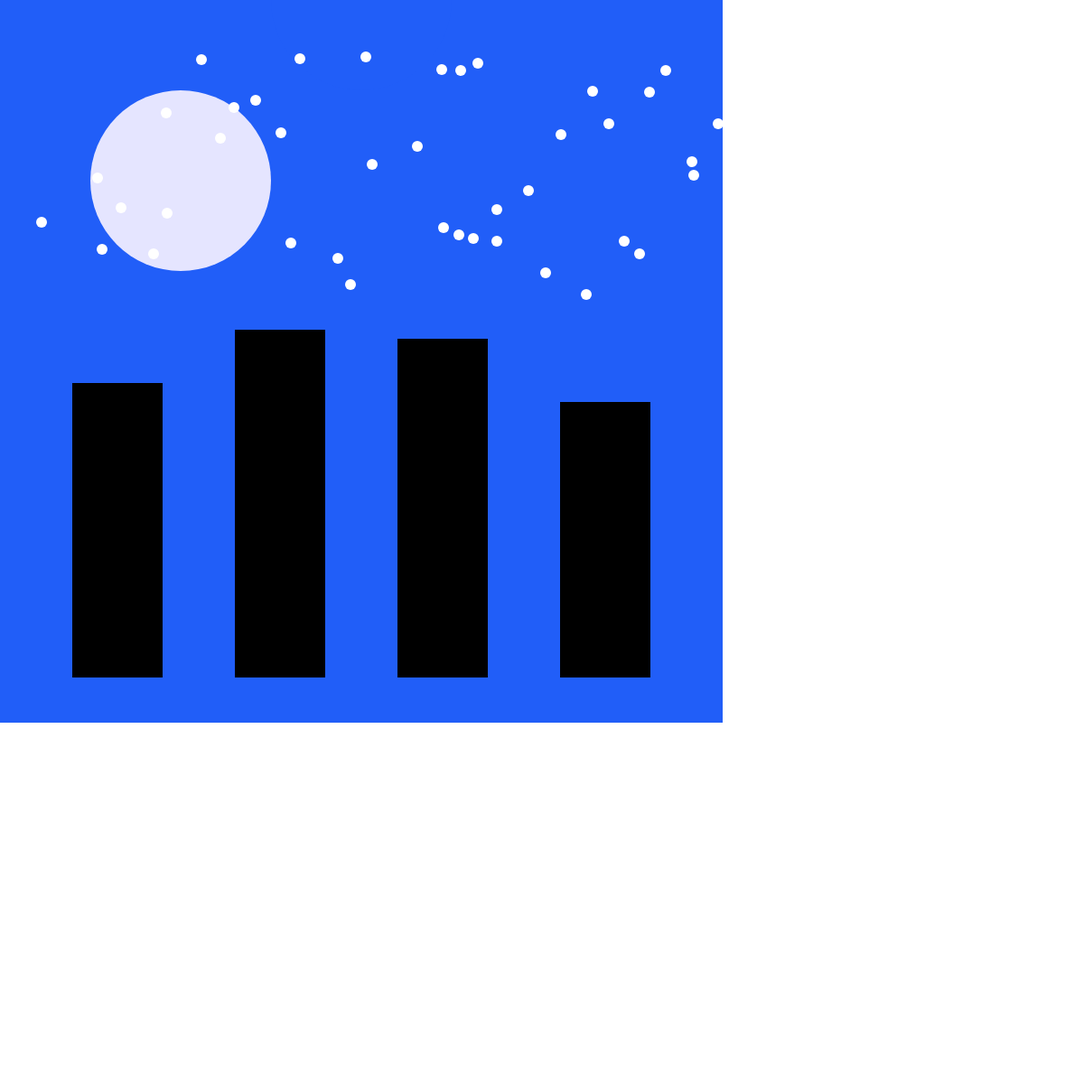
t = 0.00 s
t = 3.00 s: frame unchanged from t = 0.00 s, image omitted
t = 4.00 s: frame unchanged from t = 0.00 s, image omitted
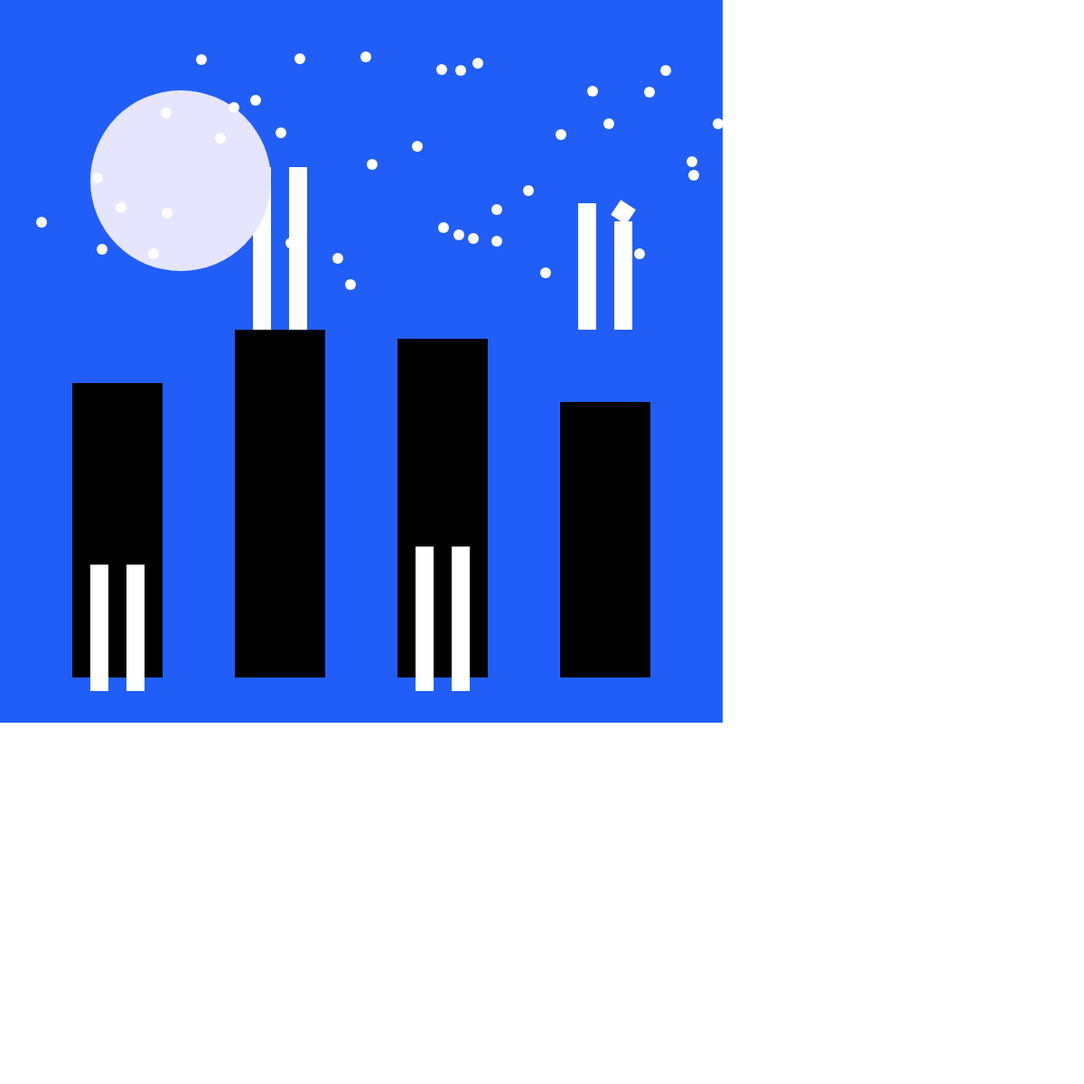
t = 6.00 s
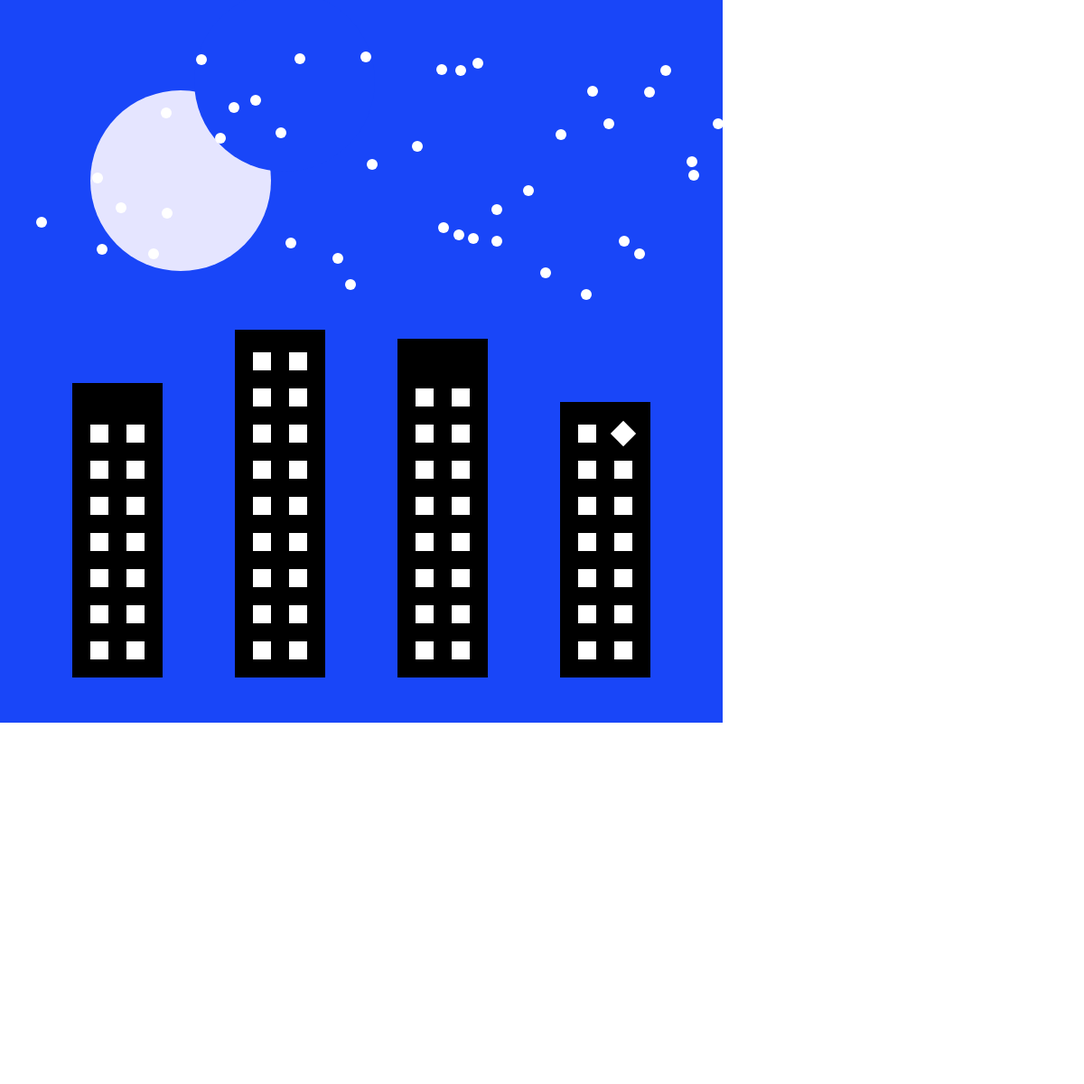
t = 8.00 s
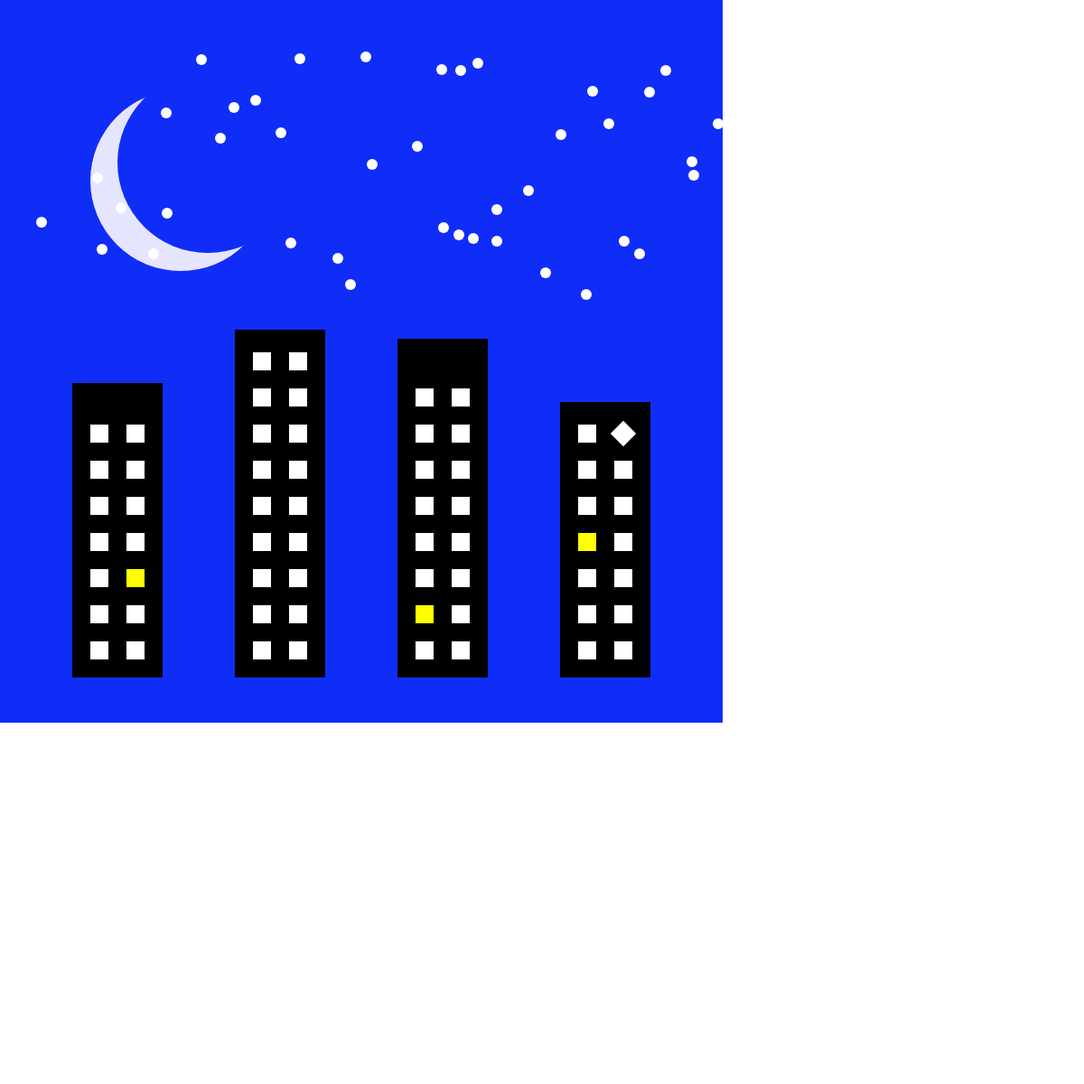
t = 10.00 s

The animated SVG that drew these frames (rendered in a browser with its animation timeline set to each time). Animation: 96 SMIL elements (animate=86,animateTransform=10); frames cover the first 10.00 s, repeats indefinitely.

<svg width="1600" height="1600" version="1.1"
	xmlns="http://www.w3.org/2000/svg">

<rect id="background" x="0" y="0" width="800" height="800" fill="rgb(33,94,248)" visibility="visible" >

	<animate attributeType="xml" begin="6000ms" dur="4000ms" attributeName="fill" from="rgb(33,94,248)" to="rgb(16,45,248)" fill="freeze" />
</rect>

<rect id="B0" x="80" y="424" width="100" height="326" fill="rgb(0,0,0)" visibility="visible" >

</rect>

<rect id="B1" x="260" y="365" width="100" height="385" fill="rgb(0,0,0)" visibility="visible" >

</rect>

<rect id="B2" x="440" y="375" width="100" height="375" fill="rgb(0,0,0)" visibility="visible" >

</rect>

<rect id="B3" x="620" y="445" width="100" height="305" fill="rgb(0,0,0)" visibility="visible" >

</rect>

<rect id="window000" x="100" y="850" width="20" height="20" fill="rgb(255,255,255)" visibility="visible" >

	<animate attributeType="xml" begin="3000ms" dur="4000ms" attributeName="y" from="850" to="710" fill="freeze" />
</rect>

<rect id="window001" x="140" y="850" width="20" height="20" fill="rgb(255,255,255)" visibility="visible" >

	<animate attributeType="xml" begin="3000ms" dur="4000ms" attributeName="y" from="850" to="710" fill="freeze" />
</rect>

<rect id="window010" x="100" y="890" width="20" height="20" fill="rgb(255,255,255)" visibility="visible" >

	<animate attributeType="xml" begin="3000ms" dur="4000ms" attributeName="y" from="890" to="670" fill="freeze" />
</rect>

<rect id="window011" x="140" y="890" width="20" height="20" fill="rgb(255,255,255)" visibility="visible" >

	<animate attributeType="xml" begin="3000ms" dur="4000ms" attributeName="y" from="890" to="670" fill="freeze" />
</rect>

<rect id="window020" x="100" y="930" width="20" height="20" fill="rgb(255,255,255)" visibility="visible" >

	<animate attributeType="xml" begin="3000ms" dur="4000ms" attributeName="y" from="930" to="630" fill="freeze" />
</rect>

<rect id="window021" x="140" y="930" width="20" height="20" fill="rgb(255,255,255)" visibility="visible" >

	<animate attributeType="xml" begin="3000ms" dur="4000ms" attributeName="y" from="930" to="630" fill="freeze" />
	<animate attributeType="xml" begin="9200ms" dur="500ms" attributeName="fill" from="rgb(255,255,255)" to="rgb(255,255,0)" fill="freeze" />
</rect>

<rect id="window030" x="100" y="970" width="20" height="20" fill="rgb(255,255,255)" visibility="visible" >

	<animate attributeType="xml" begin="3000ms" dur="4000ms" attributeName="y" from="970" to="590" fill="freeze" />
</rect>

<rect id="window031" x="140" y="970" width="20" height="20" fill="rgb(255,255,255)" visibility="visible" >

	<animate attributeType="xml" begin="3000ms" dur="4000ms" attributeName="y" from="970" to="590" fill="freeze" />
</rect>

<rect id="window040" x="100" y="1010" width="20" height="20" fill="rgb(255,255,255)" visibility="visible" >

	<animate attributeType="xml" begin="3000ms" dur="4000ms" attributeName="y" from="1010" to="550" fill="freeze" />
</rect>

<rect id="window041" x="140" y="1010" width="20" height="20" fill="rgb(255,255,255)" visibility="visible" >

	<animate attributeType="xml" begin="3000ms" dur="4000ms" attributeName="y" from="1010" to="550" fill="freeze" />
	<animate attributeType="xml" begin="15700ms" dur="500ms" attributeName="fill" from="rgb(255,255,255)" to="rgb(255,255,0)" fill="freeze" />
</rect>

<rect id="window050" x="100" y="1050" width="20" height="20" fill="rgb(255,255,255)" visibility="visible" >

	<animate attributeType="xml" begin="3000ms" dur="4000ms" attributeName="y" from="1050" to="510" fill="freeze" />
</rect>

<rect id="window051" x="140" y="1050" width="20" height="20" fill="rgb(255,255,255)" visibility="visible" >

	<animate attributeType="xml" begin="3000ms" dur="4000ms" attributeName="y" from="1050" to="510" fill="freeze" />
</rect>

<rect id="window060" x="100" y="1090" width="20" height="20" fill="rgb(255,255,255)" visibility="visible" >

	<animate attributeType="xml" begin="3000ms" dur="4000ms" attributeName="y" from="1090" to="470" fill="freeze" />
	<animate attributeType="xml" begin="15700ms" dur="500ms" attributeName="fill" from="rgb(255,255,255)" to="rgb(255,255,0)" fill="freeze" />
</rect>

<rect id="window061" x="140" y="1090" width="20" height="20" fill="rgb(255,255,255)" visibility="visible" >

	<animate attributeType="xml" begin="3000ms" dur="4000ms" attributeName="y" from="1090" to="470" fill="freeze" />
	<animate attributeType="xml" begin="10300ms" dur="500ms" attributeName="fill" from="rgb(255,255,255)" to="rgb(255,255,0)" fill="freeze" />
</rect>

<rect id="window100" x="280" y="-750" width="20" height="20" fill="rgb(255,255,255)" visibility="visible" >

	<animate attributeType="xml" begin="3000ms" dur="4000ms" attributeName="y" from="-750" to="710" fill="freeze" />
</rect>

<rect id="window101" x="320" y="-750" width="20" height="20" fill="rgb(255,255,255)" visibility="visible" >

	<animate attributeType="xml" begin="3000ms" dur="4000ms" attributeName="y" from="-750" to="710" fill="freeze" />
	<animate attributeType="xml" begin="11800ms" dur="500ms" attributeName="fill" from="rgb(255,255,255)" to="rgb(255,255,0)" fill="freeze" />
</rect>

<rect id="window110" x="280" y="-710" width="20" height="20" fill="rgb(255,255,255)" visibility="visible" >

	<animate attributeType="xml" begin="3000ms" dur="4000ms" attributeName="y" from="-710" to="670" fill="freeze" />
	<animate attributeType="xml" begin="10500ms" dur="500ms" attributeName="fill" from="rgb(255,255,255)" to="rgb(255,255,0)" fill="freeze" />
</rect>

<rect id="window111" x="320" y="-710" width="20" height="20" fill="rgb(255,255,255)" visibility="visible" >

	<animate attributeType="xml" begin="3000ms" dur="4000ms" attributeName="y" from="-710" to="670" fill="freeze" />
</rect>

<rect id="window120" x="280" y="-670" width="20" height="20" fill="rgb(255,255,255)" visibility="visible" >

	<animate attributeType="xml" begin="3000ms" dur="4000ms" attributeName="y" from="-670" to="630" fill="freeze" />
</rect>

<rect id="window121" x="320" y="-670" width="20" height="20" fill="rgb(255,255,255)" visibility="visible" >

	<animate attributeType="xml" begin="3000ms" dur="4000ms" attributeName="y" from="-670" to="630" fill="freeze" />
</rect>

<rect id="window130" x="280" y="-630" width="20" height="20" fill="rgb(255,255,255)" visibility="visible" >

	<animate attributeType="xml" begin="3000ms" dur="4000ms" attributeName="y" from="-630" to="590" fill="freeze" />
</rect>

<rect id="window131" x="320" y="-630" width="20" height="20" fill="rgb(255,255,255)" visibility="visible" >

	<animate attributeType="xml" begin="3000ms" dur="4000ms" attributeName="y" from="-630" to="590" fill="freeze" />
	<animate attributeType="xml" begin="15800ms" dur="500ms" attributeName="fill" from="rgb(255,255,255)" to="rgb(255,255,0)" fill="freeze" />
</rect>

<rect id="window140" x="280" y="-590" width="20" height="20" fill="rgb(255,255,255)" visibility="visible" >

	<animate attributeType="xml" begin="3000ms" dur="4000ms" attributeName="y" from="-590" to="550" fill="freeze" />
</rect>

<rect id="window141" x="320" y="-590" width="20" height="20" fill="rgb(255,255,255)" visibility="visible" >

	<animate attributeType="xml" begin="3000ms" dur="4000ms" attributeName="y" from="-590" to="550" fill="freeze" />
</rect>

<rect id="window150" x="280" y="-550" width="20" height="20" fill="rgb(255,255,255)" visibility="visible" >

	<animate attributeType="xml" begin="3000ms" dur="4000ms" attributeName="y" from="-550" to="510" fill="freeze" />
</rect>

<rect id="window151" x="320" y="-550" width="20" height="20" fill="rgb(255,255,255)" visibility="visible" >

	<animate attributeType="xml" begin="3000ms" dur="4000ms" attributeName="y" from="-550" to="510" fill="freeze" />
	<animate attributeType="xml" begin="10900ms" dur="500ms" attributeName="fill" from="rgb(255,255,255)" to="rgb(255,255,0)" fill="freeze" />
</rect>

<rect id="window160" x="280" y="-510" width="20" height="20" fill="rgb(255,255,255)" visibility="visible" >

	<animate attributeType="xml" begin="3000ms" dur="4000ms" attributeName="y" from="-510" to="470" fill="freeze" />
</rect>

<rect id="window161" x="320" y="-510" width="20" height="20" fill="rgb(255,255,255)" visibility="visible" >

	<animate attributeType="xml" begin="3000ms" dur="4000ms" attributeName="y" from="-510" to="470" fill="freeze" />
</rect>

<rect id="window170" x="280" y="-470" width="20" height="20" fill="rgb(255,255,255)" visibility="visible" >

	<animate attributeType="xml" begin="3000ms" dur="4000ms" attributeName="y" from="-470" to="430" fill="freeze" />
</rect>

<rect id="window171" x="320" y="-470" width="20" height="20" fill="rgb(255,255,255)" visibility="visible" >

	<animate attributeType="xml" begin="3000ms" dur="4000ms" attributeName="y" from="-470" to="430" fill="freeze" />
</rect>

<rect id="window180" x="280" y="-430" width="20" height="20" fill="rgb(255,255,255)" visibility="visible" >

	<animate attributeType="xml" begin="3000ms" dur="4000ms" attributeName="y" from="-430" to="390" fill="freeze" />
</rect>

<rect id="window181" x="320" y="-430" width="20" height="20" fill="rgb(255,255,255)" visibility="visible" >

	<animate attributeType="xml" begin="3000ms" dur="4000ms" attributeName="y" from="-430" to="390" fill="freeze" />
</rect>

<rect id="window200" x="460" y="850" width="20" height="20" fill="rgb(255,255,255)" visibility="visible" >

	<animate attributeType="xml" begin="3000ms" dur="4000ms" attributeName="y" from="850" to="710" fill="freeze" />
	<animate attributeType="xml" begin="13700ms" dur="500ms" attributeName="fill" from="rgb(255,255,255)" to="rgb(255,255,0)" fill="freeze" />
</rect>

<rect id="window201" x="500" y="850" width="20" height="20" fill="rgb(255,255,255)" visibility="visible" >

	<animate attributeType="xml" begin="3000ms" dur="4000ms" attributeName="y" from="850" to="710" fill="freeze" />
</rect>

<rect id="window210" x="460" y="890" width="20" height="20" fill="rgb(255,255,255)" visibility="visible" >

	<animate attributeType="xml" begin="3000ms" dur="4000ms" attributeName="y" from="890" to="670" fill="freeze" />
	<animate attributeType="xml" begin="9300ms" dur="500ms" attributeName="fill" from="rgb(255,255,255)" to="rgb(255,255,0)" fill="freeze" />
</rect>

<rect id="window211" x="500" y="890" width="20" height="20" fill="rgb(255,255,255)" visibility="visible" >

	<animate attributeType="xml" begin="3000ms" dur="4000ms" attributeName="y" from="890" to="670" fill="freeze" />
</rect>

<rect id="window220" x="460" y="930" width="20" height="20" fill="rgb(255,255,255)" visibility="visible" >

	<animate attributeType="xml" begin="3000ms" dur="4000ms" attributeName="y" from="930" to="630" fill="freeze" />
</rect>

<rect id="window221" x="500" y="930" width="20" height="20" fill="rgb(255,255,255)" visibility="visible" >

	<animate attributeType="xml" begin="3000ms" dur="4000ms" attributeName="y" from="930" to="630" fill="freeze" />
</rect>

<rect id="window230" x="460" y="970" width="20" height="20" fill="rgb(255,255,255)" visibility="visible" >

	<animate attributeType="xml" begin="3000ms" dur="4000ms" attributeName="y" from="970" to="590" fill="freeze" />
</rect>

<rect id="window231" x="500" y="970" width="20" height="20" fill="rgb(255,255,255)" visibility="visible" >

	<animate attributeType="xml" begin="3000ms" dur="4000ms" attributeName="y" from="970" to="590" fill="freeze" />
</rect>

<rect id="window240" x="460" y="1010" width="20" height="20" fill="rgb(255,255,255)" visibility="visible" >

	<animate attributeType="xml" begin="3000ms" dur="4000ms" attributeName="y" from="1010" to="550" fill="freeze" />
</rect>

<rect id="window241" x="500" y="1010" width="20" height="20" fill="rgb(255,255,255)" visibility="visible" >

	<animate attributeType="xml" begin="3000ms" dur="4000ms" attributeName="y" from="1010" to="550" fill="freeze" />
	<animate attributeType="xml" begin="12200ms" dur="500ms" attributeName="fill" from="rgb(255,255,255)" to="rgb(255,255,0)" fill="freeze" />
</rect>

<rect id="window250" x="460" y="1050" width="20" height="20" fill="rgb(255,255,255)" visibility="visible" >

	<animate attributeType="xml" begin="3000ms" dur="4000ms" attributeName="y" from="1050" to="510" fill="freeze" />
	<animate attributeType="xml" begin="13800ms" dur="500ms" attributeName="fill" from="rgb(255,255,255)" to="rgb(255,255,0)" fill="freeze" />
</rect>

<rect id="window251" x="500" y="1050" width="20" height="20" fill="rgb(255,255,255)" visibility="visible" >

	<animate attributeType="xml" begin="3000ms" dur="4000ms" attributeName="y" from="1050" to="510" fill="freeze" />
</rect>

<rect id="window260" x="460" y="1090" width="20" height="20" fill="rgb(255,255,255)" visibility="visible" >

	<animate attributeType="xml" begin="3000ms" dur="4000ms" attributeName="y" from="1090" to="470" fill="freeze" />
</rect>

<rect id="window261" x="500" y="1090" width="20" height="20" fill="rgb(255,255,255)" visibility="visible" >

	<animate attributeType="xml" begin="3000ms" dur="4000ms" attributeName="y" from="1090" to="470" fill="freeze" />
	<animate attributeType="xml" begin="10600ms" dur="500ms" attributeName="fill" from="rgb(255,255,255)" to="rgb(255,255,0)" fill="freeze" />
</rect>

<rect id="window270" x="460" y="1130" width="20" height="20" fill="rgb(255,255,255)" visibility="visible" >

	<animate attributeType="xml" begin="3000ms" dur="4000ms" attributeName="y" from="1130" to="430" fill="freeze" />
</rect>

<rect id="window271" x="500" y="1130" width="20" height="20" fill="rgb(255,255,255)" visibility="visible" >

	<animate attributeType="xml" begin="3000ms" dur="4000ms" attributeName="y" from="1130" to="430" fill="freeze" />
</rect>

<rect id="window300" x="640" y="-750" width="20" height="20" fill="rgb(255,255,255)" visibility="visible" >

	<animate attributeType="xml" begin="3000ms" dur="4000ms" attributeName="y" from="-750" to="710" fill="freeze" />
</rect>

<rect id="window301" x="680" y="-750" width="20" height="20" fill="rgb(255,255,255)" visibility="visible" >

	<animate attributeType="xml" begin="3000ms" dur="4000ms" attributeName="y" from="-750" to="710" fill="freeze" />
	<animate attributeType="xml" begin="14500ms" dur="500ms" attributeName="fill" from="rgb(255,255,255)" to="rgb(255,255,0)" fill="freeze" />
</rect>

<rect id="window310" x="640" y="-710" width="20" height="20" fill="rgb(255,255,255)" visibility="visible" >

	<animate attributeType="xml" begin="3000ms" dur="4000ms" attributeName="y" from="-710" to="670" fill="freeze" />
	<animate attributeType="xml" begin="11300ms" dur="500ms" attributeName="fill" from="rgb(255,255,255)" to="rgb(255,255,0)" fill="freeze" />
</rect>

<rect id="window311" x="680" y="-710" width="20" height="20" fill="rgb(255,255,255)" visibility="visible" >

	<animate attributeType="xml" begin="3000ms" dur="4000ms" attributeName="y" from="-710" to="670" fill="freeze" />
</rect>

<rect id="window320" x="640" y="-670" width="20" height="20" fill="rgb(255,255,255)" visibility="visible" >

	<animate attributeType="xml" begin="3000ms" dur="4000ms" attributeName="y" from="-670" to="630" fill="freeze" />
</rect>

<rect id="window321" x="680" y="-670" width="20" height="20" fill="rgb(255,255,255)" visibility="visible" >

	<animate attributeType="xml" begin="3000ms" dur="4000ms" attributeName="y" from="-670" to="630" fill="freeze" />
</rect>

<rect id="window330" x="640" y="-630" width="20" height="20" fill="rgb(255,255,255)" visibility="visible" >

	<animate attributeType="xml" begin="3000ms" dur="4000ms" attributeName="y" from="-630" to="590" fill="freeze" />
	<animate attributeType="xml" begin="9100ms" dur="500ms" attributeName="fill" from="rgb(255,255,255)" to="rgb(255,255,0)" fill="freeze" />
</rect>

<rect id="window331" x="680" y="-630" width="20" height="20" fill="rgb(255,255,255)" visibility="visible" >

	<animate attributeType="xml" begin="3000ms" dur="4000ms" attributeName="y" from="-630" to="590" fill="freeze" />
	<animate attributeType="xml" begin="12900ms" dur="500ms" attributeName="fill" from="rgb(255,255,255)" to="rgb(255,255,0)" fill="freeze" />
</rect>

<rect id="window340" x="640" y="-590" width="20" height="20" fill="rgb(255,255,255)" visibility="visible" >

	<animate attributeType="xml" begin="3000ms" dur="4000ms" attributeName="y" from="-590" to="550" fill="freeze" />
</rect>

<rect id="window341" x="680" y="-590" width="20" height="20" fill="rgb(255,255,255)" visibility="visible" >

	<animate attributeType="xml" begin="3000ms" dur="4000ms" attributeName="y" from="-590" to="550" fill="freeze" />
</rect>

<rect id="window350" x="640" y="-550" width="20" height="20" fill="rgb(255,255,255)" visibility="visible" >

	<animate attributeType="xml" begin="3000ms" dur="4000ms" attributeName="y" from="-550" to="510" fill="freeze" />
</rect>

<rect id="window351" x="680" y="-550" width="20" height="20" fill="rgb(255,255,255)" visibility="visible" >

	<animate attributeType="xml" begin="3000ms" dur="4000ms" attributeName="y" from="-550" to="510" fill="freeze" />
	<animate attributeType="xml" begin="11000ms" dur="500ms" attributeName="fill" from="rgb(255,255,255)" to="rgb(255,255,0)" fill="freeze" />
</rect>

<rect id="window360" x="640" y="-510" width="20" height="20" fill="rgb(255,255,255)" visibility="visible" >

	<animate attributeType="xml" begin="3000ms" dur="4000ms" attributeName="y" from="-510" to="470" fill="freeze" />
	<animate attributeType="xml" begin="10900ms" dur="500ms" attributeName="fill" from="rgb(255,255,255)" to="rgb(255,255,0)" fill="freeze" />
<animateTransform attributeName="transform"
	attributeType="XML"
	begin="10900ms"
	type="rotate"
	from="0 650 480"
	to="45 650 480"
	dur="500ms"
	repeatCount="indefinite"/>
<animateTransform attributeName="transform"
	attributeType="XML"
	begin="11400ms"
	type="rotate"
	from="45 650 480"
	to="45 650 480"
	dur="0ms"
	repeatCount="indefinite"/>
<animateTransform attributeName="transform"
	attributeType="XML"
	begin="11400ms"
	type="rotate"
	from="45 650 480"
	to="45 650 480"
	dur="9600ms"
	repeatCount="indefinite"/>
</rect>

<rect id="window361" x="680" y="-510" width="20" height="20" fill="rgb(255,255,255)" visibility="visible" >

	<animate attributeType="xml" begin="3000ms" dur="4000ms" attributeName="y" from="-510" to="470" fill="freeze" />
<animateTransform attributeName="transform"
	attributeType="XML"
	begin="3000ms"
	type="rotate"
	from="0 690 -500"
	to="45 690 480"
	dur="4000ms"
	repeatCount="indefinite"/>
<animateTransform attributeName="transform"
	attributeType="XML"
	begin="7000ms"
	type="rotate"
	from="45 690 480"
	to="45 690 480"
	dur="0ms"
	repeatCount="indefinite"/>
<animateTransform attributeName="transform"
	attributeType="XML"
	begin="7000ms"
	type="rotate"
	from="45 690 480"
	to="45 690 480"
	dur="3900ms"
	repeatCount="indefinite"/>
<animateTransform attributeName="transform"
	attributeType="XML"
	begin="10900ms"
	type="rotate"
	from="45 690 480"
	to="45 690 480"
	dur="0ms"
	repeatCount="indefinite"/>
	<animate attributeType="xml" begin="10900ms" dur="500ms" attributeName="fill" from="rgb(255,255,255)" to="rgb(255,255,0)" fill="freeze" />
<animateTransform attributeName="transform"
	attributeType="XML"
	begin="10900ms"
	type="rotate"
	from="45 690 480"
	to="45 690 480"
	dur="500ms"
	repeatCount="indefinite"/>
<animateTransform attributeName="transform"
	attributeType="XML"
	begin="11400ms"
	type="rotate"
	from="45 690 480"
	to="45 690 480"
	dur="0ms"
	repeatCount="indefinite"/>
<animateTransform attributeName="transform"
	attributeType="XML"
	begin="11400ms"
	type="rotate"
	from="45 690 480"
	to="45 690 480"
	dur="9600ms"
	repeatCount="indefinite"/>
</rect>

<ellipse id="moon" cx="200" cy="200" rx="100" ry="100" fill="rgb(229,229,255)" visibility="visible" >

</ellipse>

<ellipse id="eclipse" cx="400" cy="0" rx="100" ry="100" fill="rgb(33,94,248)" visibility="visible" >

	<animate attributeType="xml" begin="6000ms" dur="4000ms" attributeName="cx" from="400" to="230" fill="freeze" />
	<animate attributeType="xml" begin="6000ms" dur="4000ms" attributeName="cy" from="0" to="180" fill="freeze" />
	<animate attributeType="xml" begin="6000ms" dur="4000ms" attributeName="fill" from="rgb(33,94,248)" to="rgb(16,45,248)" fill="freeze" />
</ellipse>

<ellipse id="star0" cx="223" cy="66" rx="6" ry="6" fill="rgb(255,255,255)" visibility="visible" >

</ellipse>

<ellipse id="star1" cx="585" cy="211" rx="6" ry="6" fill="rgb(255,255,255)" visibility="visible" >

</ellipse>

<ellipse id="star2" cx="489" cy="77" rx="6" ry="6" fill="rgb(255,255,255)" visibility="visible" >

</ellipse>

<ellipse id="star3" cx="374" cy="286" rx="6" ry="6" fill="rgb(255,255,255)" visibility="visible" >

</ellipse>

<ellipse id="star4" cx="708" cy="281" rx="6" ry="6" fill="rgb(255,255,255)" visibility="visible" >

</ellipse>

<ellipse id="star5" cx="508" cy="260" rx="6" ry="6" fill="rgb(255,255,255)" visibility="visible" >

</ellipse>

<ellipse id="star6" cx="529" cy="70" rx="6" ry="6" fill="rgb(255,255,255)" visibility="visible" >

</ellipse>

<ellipse id="star7" cx="332" cy="65" rx="6" ry="6" fill="rgb(255,255,255)" visibility="visible" >

</ellipse>

<ellipse id="star8" cx="311" cy="147" rx="6" ry="6" fill="rgb(255,255,255)" visibility="visible" >

</ellipse>

<ellipse id="star9" cx="170" cy="281" rx="6" ry="6" fill="rgb(255,255,255)" visibility="visible" >

</ellipse>

<ellipse id="star10" cx="719" cy="102" rx="6" ry="6" fill="rgb(255,255,255)" visibility="visible" >

</ellipse>

<ellipse id="star11" cx="524" cy="264" rx="6" ry="6" fill="rgb(255,255,255)" visibility="visible" >

</ellipse>

<ellipse id="star12" cx="768" cy="194" rx="6" ry="6" fill="rgb(255,255,255)" visibility="visible" >

</ellipse>

<ellipse id="star13" cx="766" cy="179" rx="6" ry="6" fill="rgb(255,255,255)" visibility="visible" >

</ellipse>

<ellipse id="star14" cx="510" cy="78" rx="6" ry="6" fill="rgb(255,255,255)" visibility="visible" >

</ellipse>

<ellipse id="star15" cx="621" cy="149" rx="6" ry="6" fill="rgb(255,255,255)" visibility="visible" >

</ellipse>

<ellipse id="star16" cx="491" cy="252" rx="6" ry="6" fill="rgb(255,255,255)" visibility="visible" >

</ellipse>

<ellipse id="star17" cx="405" cy="63" rx="6" ry="6" fill="rgb(255,255,255)" visibility="visible" >

</ellipse>

<ellipse id="star18" cx="550" cy="267" rx="6" ry="6" fill="rgb(255,255,255)" visibility="visible" >

</ellipse>

<ellipse id="star19" cx="108" cy="197" rx="6" ry="6" fill="rgb(255,255,255)" visibility="visible" >

</ellipse>

<ellipse id="star20" cx="737" cy="78" rx="6" ry="6" fill="rgb(255,255,255)" visibility="visible" >

</ellipse>

<ellipse id="star21" cx="795" cy="137" rx="6" ry="6" fill="rgb(255,255,255)" visibility="visible" >

</ellipse>

<ellipse id="star22" cx="184" cy="125" rx="6" ry="6" fill="rgb(255,255,255)" visibility="visible" >

</ellipse>

<ellipse id="star23" cx="134" cy="230" rx="6" ry="6" fill="rgb(255,255,255)" visibility="visible" >

</ellipse>

<ellipse id="star24" cx="244" cy="153" rx="6" ry="6" fill="rgb(255,255,255)" visibility="visible" >

</ellipse>

<ellipse id="star25" cx="259" cy="119" rx="6" ry="6" fill="rgb(255,255,255)" visibility="visible" >

</ellipse>

<ellipse id="star26" cx="322" cy="269" rx="6" ry="6" fill="rgb(255,255,255)" visibility="visible" >

</ellipse>

<ellipse id="star27" cx="412" cy="182" rx="6" ry="6" fill="rgb(255,255,255)" visibility="visible" >

</ellipse>

<ellipse id="star28" cx="674" cy="137" rx="6" ry="6" fill="rgb(255,255,255)" visibility="visible" >

</ellipse>

<ellipse id="star29" cx="46" cy="246" rx="6" ry="6" fill="rgb(255,255,255)" visibility="visible" >

</ellipse>

<ellipse id="star30" cx="388" cy="315" rx="6" ry="6" fill="rgb(255,255,255)" visibility="visible" >

</ellipse>

<ellipse id="star31" cx="185" cy="236" rx="6" ry="6" fill="rgb(255,255,255)" visibility="visible" >

</ellipse>

<ellipse id="star32" cx="550" cy="232" rx="6" ry="6" fill="rgb(255,255,255)" visibility="visible" >

</ellipse>

<ellipse id="star33" cx="656" cy="101" rx="6" ry="6" fill="rgb(255,255,255)" visibility="visible" >

</ellipse>

<ellipse id="star34" cx="283" cy="111" rx="6" ry="6" fill="rgb(255,255,255)" visibility="visible" >

</ellipse>

<ellipse id="star35" cx="649" cy="326" rx="6" ry="6" fill="rgb(255,255,255)" visibility="visible" >

</ellipse>

<ellipse id="star36" cx="691" cy="267" rx="6" ry="6" fill="rgb(255,255,255)" visibility="visible" >

</ellipse>

<ellipse id="star37" cx="113" cy="276" rx="6" ry="6" fill="rgb(255,255,255)" visibility="visible" >

</ellipse>

<ellipse id="star38" cx="604" cy="302" rx="6" ry="6" fill="rgb(255,255,255)" visibility="visible" >

</ellipse>

<ellipse id="star39" cx="462" cy="162" rx="6" ry="6" fill="rgb(255,255,255)" visibility="visible" >

</ellipse>

</svg>
